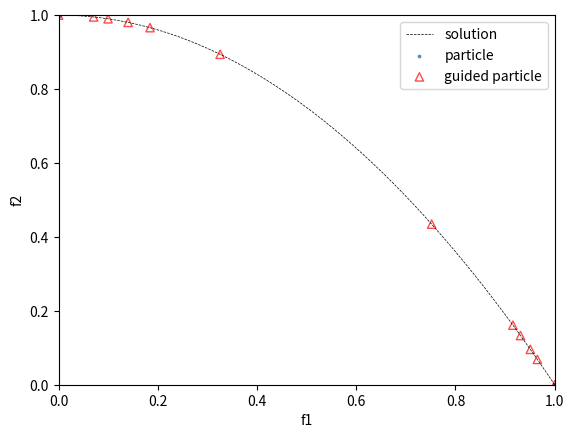

Write the Python code that produced this figure.
import numpy as np
import matplotlib.pyplot as plt

class Problem:
  def __init__(self, N, f1, f2, cons, s1, s2): # N: number of variables, f1,f2: objectives, c: list of constraints (size=N), s1,s2: solution
    self.N=N
    self.f1=f1 # objectives
    self.f2=f2
    self.cons=np.array(cons) # constraints
    self.s1=s1 # solutions
    self.s2=s2


# could have defined 'Particle' as a class separately but numpy fast matrix operation cannot be used.
class PSO:
  def __init__(self, prob, num_particle, w=0.4, C1=2, C2=2,sigma_bins=[-1.0,-0.930, -0.766, -0.174, 0.5, 0.940, 1.0]):
    self.N = prob.N # number of viables (dimension of each particle)
    self.f1=prob.f1
    self.f2=prob.f2
    self.cons=np.array(prob.cons)
    
    # PSO params
    self.num_particle=num_particle
    self.w=w
    self.C1=C1
    self.C2=C2

    # below will be re-calculated every iterations
    self.paricles=None
    self.velocities=None
    self.fitnesses=None
    self.sigmas=None
    self.personal_best_particles=None
    self.personal_best_fitnesses=None
    # self.global_best=None
    self.sigma_bins=np.array(sigma_bins)
    self.guided_particles=None # size = sigma_bins
    self.guided_fitnesses=None

    self.pareto_particles=None

  def init_PSO(self):
    r=np.random.random_sample((self.num_particle,self.N))
    # each particles
    self.particles=(r*(self.cons[:,1]-self.cons[:,0])) + self.cons[:,0]
    self.velocities=np.zeros(self.particles.shape)
    objectives=self.getObjectives(self.particles)
    self.fitnesses=self.getFitness(objectives)
    self.sigmas=self.getSigma(objectives)

    # particles' personal best
    self.personal_best_particles=self.particles.copy()
    self.personal_best_fitnesses=self.getFitness(objectives)

    # Guided Particles for sigma method (<-> global best)
    # self.guided_particles=np.array([None for _ in range(self.sigma_bins.shape[0]+1)])
    self.guided_particles=np.zeros((self.sigma_bins.shape[0]+1, self.N))
    self.guided_fitnesses=np.zeros(self.guided_particles.shape[0])-1e8
    self.updateGuided(self.particles, self.fitnesses, self.sigmas)


  def train(self, iters):
    for _ in range(iters):
      objectives=self.getObjectives(self.particles)
      self.fitnesses=self.getFitness(objectives)
      self.sigmas=self.getSigma(objectives)
      # print(self.sigmas)
      self.updateGuided(self.particles, self.fitnesses, self.sigmas)
      self.updatePersonalbest()

      r1=np.random.random_sample((self.particles.shape[0],1)) # each particle have different ratio of acceleration
      r2=np.random.random_sample((self.particles.shape[0],1))
      assigned_guided_particles=self.getGuided(self.particles, self.fitnesses, self.sigmas)
      # print(objectives)
      self.velocities=self.w*self.velocities \
            +self.C1*r1*(self.personal_best_particles-self.particles)\
            +self.C2*r2*(assigned_guided_particles-self.particles)
      self.particles=self.particles+self.velocities
      self.reposToConstraints() # Push particles that are out of bound back to the constraint boundaries
    
    objectives=self.getObjectives(self.particles)
    self.fitnesses=self.getFitness(objectives)
    self.sigmas=self.getSigma(objectives)
    self.updateGuided(self.particles, self.fitnesses, self.sigmas)
    return objectives

  def getObjectives(self, Ps):
    f1s = self.f1(Ps)
    f2s = self.f2(Ps)
    return np.array([f1s, f2s])

  def getFitness(self, objectives):
    return -1*(objectives[0]+objectives[1]) # my own definition # the more the better 

  def getSigma(self, objectives):
    o1s2=np.power(objectives[0],2)
    o2s2=np.power(objectives[1],2)
    return (o1s2-o2s2)/(o1s2+o2s2+1e-12)

  def reposToConstraints(self):
    for i in range(self.num_particle):
      indices=self.particles[i]<self.cons[:,0]
      # print(indices)
      self.particles[i][indices]=self.cons[:,0][indices]
      indices=self.particles[i]>self.cons[:,1]
      self.particles[i][indices]=self.cons[:,1][indices]
      

  def updatePersonalbest(self): ###
    indices = self.fitnesses>self.personal_best_fitnesses
    self.personal_best_particles[indices]=self.particles[indices]
    self.personal_best_fitnesses[indices]=self.fitnesses[indices]

  def updateGuided(self, Ps, Fs, Ss): # O(num_particles * log bin_size)
    # Ps, Fs, Ss : particles, fitnesses, sigmas
    for p,f,s in zip(Ps, Fs, Ss):
      idx = np.searchsorted(self.sigma_bins, s)
      if f>self.guided_fitnesses[idx]:
        self.guided_fitnesses[idx]=f
        self.guided_particles[idx]=p

  def getGuided(self, Ps, Fs, Ss):
    valid_bin=np.unique(np.searchsorted(self.sigma_bins, Ss))
    guided_idx = valid_bin[np.random.randint(valid_bin.shape[0], size=Ps.shape[0])] # randomly assigned
    for i in range(Ps.shape[0]):
      idx = np.searchsorted(self.sigma_bins, Ss[i])
      # if the particle is already guiding particle itself, don't assign to other sigma bins' guiding particle
      if Fs[i]==self.guided_fitnesses[idx]: 
        guided_idx[i]=idx 
    return self.guided_particles[guided_idx]



def MOP_f1(particles):
  return particles[:,0] # x1

def MOP_f2(particles):
  num_particle, N = particles.shape
  g=1+10*(N-1)+np.sum(np.power(particles[:,1:],2)-10*np.cos(2*np.pi*particles[:,1:]), axis=1)
  h=np.zeros(num_particle)
  indices=g>particles[:,0]
  # h[g>particles[:,0]]=1-np.power(particles[:,0]/g,0.5)
  h[indices]=1-np.power(particles[:,0][indices]/g[indices],0.5)
  # h[h<0.0]=0.0
  f2=g*h
  return f2

def Concave_f1(particles):
  return particles[:,0] # x1

def Concave_f2(particles, alpha):
  num_particle, N = particles.shape
  g=1+10*(np.sum(particles[:,1:], axis=1)/(N-1))
  h=np.zeros(num_particle)
  indices=g>particles[:,0]
  h[indices]=1-np.power(particles[:,0][indices]/g[indices],alpha)
  # h[h<0.0]=0.0
  f2=g*h
  return f2


if __name__=='__main__':
  np.random.seed(0)
  
  ######################################################
  # Problem setting
  n=3
  cons1=[[0,1]]+[[-30,30] for _ in range(n-1)]
  prob1=Problem(n, MOP_f1, MOP_f2, cons1, s1=lambda x: x, s2=lambda x: 1-x**0.5) # for pso1

  alpha=2
  cons2=[[0,1]]+[[0,1] for _ in range(n-1)]
  prob2=Problem(n, Concave_f1, lambda x: Concave_f2(x,alpha), cons2, s1=lambda x: x, s2=lambda x: 1-x**alpha)

  # PSO # Solution
    # prob1
  # solx=np.linspace(0,1,50)
  # soly=prob1.s2(solx)
  # # pso = PSO(prob1, 10000) # defailt 6 bins
  # pso = PSO(prob1, 10000, sigma_bins=[-1.0,-0.99, -0.98, -0.96, -0.930, -0.766, -0.174, 0.5, 0.940, 0.96, 0.98, 0.99, 1.0])
    # prob2
  solx=np.linspace(0,1,50)
  soly=prob2.s2(solx)
  # pso = PSO(prob2, 10000) # default 6 bins
  pso = PSO(prob2, 10000, sigma_bins=[-1.0,-0.99, -0.98, -0.96, -0.930, -0.766, -0.174, 0.5, 0.940, 0.96, 0.98, 0.99, 1.0])
  
  pso.init_PSO()
  obj=pso.train(100)
  #####################################################

  # benchmark
  guided_obj=pso.getObjectives(pso.guided_particles[pso.guided_fitnesses>-1e3])
  sigmas=pso.getSigma(obj)
  guided_sigma=pso.getSigma(guided_obj)
  # print(guided_sigma)
  mx=max(max(sigmas),max(guided_sigma))
  mn=min(min(sigmas),min(guided_sigma))
  print("Min, Max sigmas = ", mn, mx)
  print("Sigmas range = ", mx-mn)

  # Visualization
    # plot solution
  plt.plot(solx,soly, c='black', linewidth=0.5, ls='--', label='solution')
    # plot particles
  plt.scatter(x=obj[0],y=obj[1], alpha=0.7, s=3, label='particle')
    # plot guided particle (global best particle of each region in sigma method)
  plt.scatter(x=guided_obj[0],y=guided_obj[1], alpha=0.7, edgecolors='red', marker='^', facecolors='none', label='guided particle')

  plt.xlabel('f1')
  plt.ylabel('f2')
  plt.legend(loc="upper right")
  plt.ylim(0,1)
  plt.xlim(0,1)
  plt.show()

## the paper didn't mention about how to define the personal best.